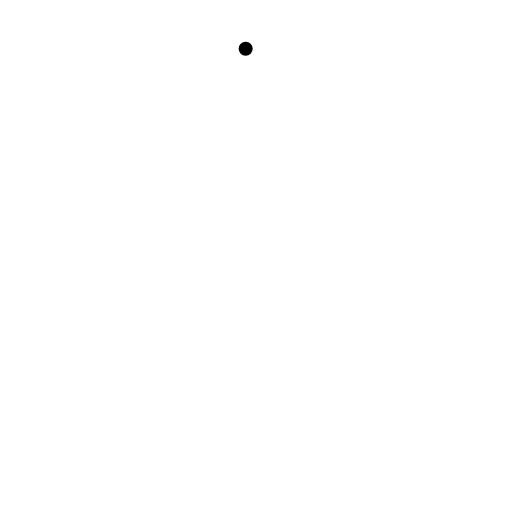
t = 0.00 s
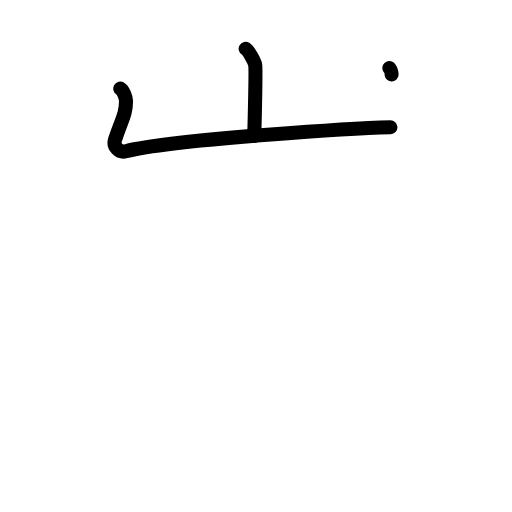
t = 2.20 s
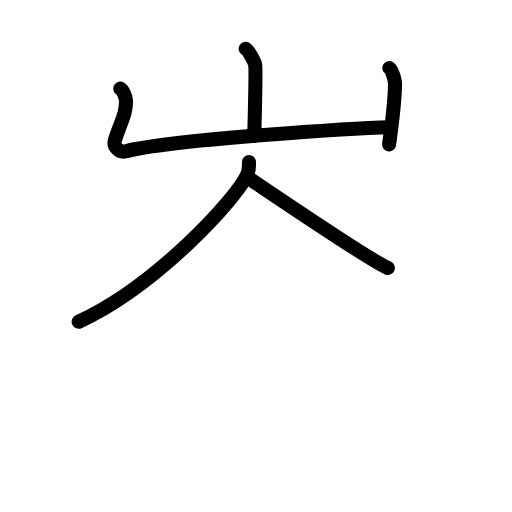
t = 4.40 s
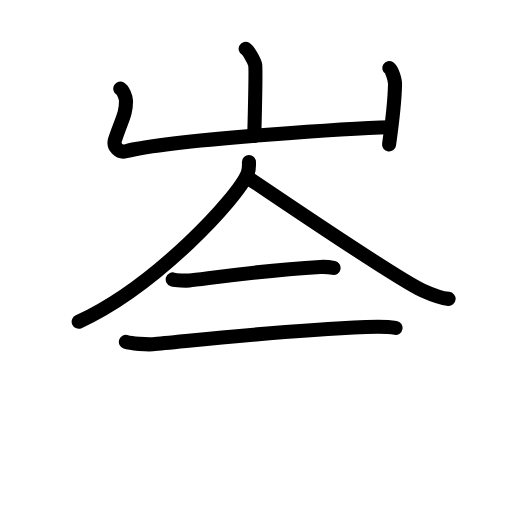
t = 6.60 s
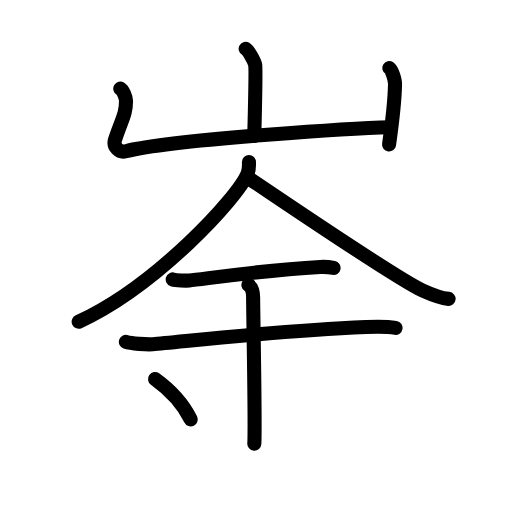
t = 8.80 s
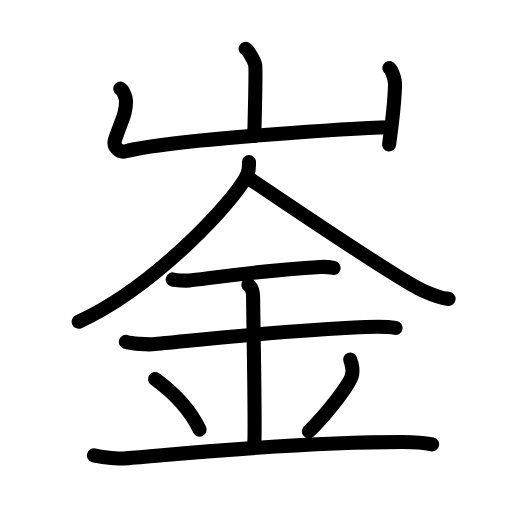
t = 11.00 s

The animated SVG that drew these frames (rendered in a browser with its animation timeline set to each time). Animation: 36 SMIL elements (animate=36); one cycle of 11.00 s.

<?xml version="1.0" encoding="UTF-8"?>
<!--
AniKanjiVG is licensed by CC-BY-SA Paul C. Sommerhoff (https://bitbucket.org/sommerhoff/anikanjivg).
AniKanjiVG uses KanjiVG which is licensed by CC-BY-SA Ulrich Apel (http://kanjivg.tagaini.net).
See also http://creativecommons.org/licenses/by-sa/3.0/
-->
<svg xmlns:kvg='http://kanjivg.tagaini.net' xmlns='http://www.w3.org/2000/svg' width='109' height='109' viewBox='0 0 109 109' style='fill:none;stroke:#000000;stroke-width:3;stroke-linecap:round;stroke-linejoin:round;' id="kvg:kanji_05d1f"><g id="kvg:05d1f" kvg:element="崟"><g id="kvg:05d1f-g1" kvg:element="山" kvg:position="top" kvg:radical="general"><path id="kvg:05d1f-s1" kvg:type="㇑a" d="M52.3,10.38c0.61,0.36,1.91,2.71,2.03,3.43c0.12,0.72-0.08,10.6-0.2,15.12"><animate attributeName="d" begin="0.0s" dur="0.5s" from="M52.3,10.38C52.3,10.38,52.3,10.38,52.3,10.38" to="M52.3,10.38c0.61,0.36,1.91,2.71,2.03,3.43" />
<animate attributeName="d" begin="0.5s" dur="0.5s" from="M52.3,10.38c0.61,0.36,1.91,2.71,2.03,3.43c0,0,0,0,0,0,0" to="M52.3,10.38c0.61,0.36,1.91,2.71,2.03,3.43c0.12,0.72-0.08,10.6-0.2,15.12" />
</path>
<path id="kvg:05d1f-s2" kvg:type="㇄a" d="M25.61,18.88c0.61,0.36,1.22,1.89,1.22,2.63c0,2.83-0.92,3.92-2.33,8.2c-0.52,1.58,0.91,2.84,2.3,2.48c10.69-2.69,50.84-4.96,56.32-5.1"><animate attributeName="d" begin="1.0s" dur="0.25s" from="M25.61,18.88C25.61,18.88,25.61,18.88,25.61,18.88" to="M25.61,18.88c0.61,0.36,1.22,1.89,1.22,2.63" />
<animate attributeName="d" begin="1.25s" dur="0.25s" from="M25.61,18.88c0.61,0.36,1.22,1.89,1.22,2.63c0,0,0,0,0,0,0" to="M25.61,18.88c0.61,0.36,1.22,1.89,1.22,2.63c0,2.83-0.92,3.92-2.33,8.2" />
<animate attributeName="d" begin="1.5s" dur="0.25s" from="M25.61,18.88c0.61,0.36,1.22,1.89,1.22,2.63c0,2.83-0.92,3.92-2.33,8.2c0,0,0,0,0,0,0" to="M25.61,18.88c0.61,0.36,1.22,1.89,1.22,2.63c0,2.83-0.92,3.92-2.33,8.2c-0.52,1.58,0.91,2.84,2.3,2.48" />
<animate attributeName="d" begin="1.75s" dur="0.25s" from="M25.61,18.88c0.61,0.36,1.22,1.89,1.22,2.63c0,2.83-0.92,3.92-2.33,8.2c-0.52,1.58,0.91,2.84,2.3,2.48c0,0,0,0,0,0,0" to="M25.61,18.88c0.61,0.36,1.22,1.89,1.22,2.63c0,2.83-0.92,3.92-2.33,8.2c-0.52,1.58,0.91,2.84,2.3,2.48c10.69-2.69,50.84-4.96,56.32-5.1" />
<animate attributeName="d" begin="0s" dur="1.0s" from="M-100,-100" to="M-100,-100" />
</path>
<path id="kvg:05d1f-s3" kvg:type="㇑" d="M82.88,14.47c0.61,0.36,1.24,2.7,1.22,3.43c-0.1,4.6-0.6,8.1-1.27,12.85"><animate attributeName="d" begin="2.0s" dur="0.5s" from="M82.88,14.47C82.88,14.47,82.88,14.47,82.88,14.47" to="M82.88,14.47c0.61,0.36,1.24,2.7,1.22,3.43" />
<animate attributeName="d" begin="2.5s" dur="0.5s" from="M82.88,14.47c0.61,0.36,1.24,2.7,1.22,3.43c0,0,0,0,0,0,0" to="M82.88,14.47c0.61,0.36,1.24,2.7,1.22,3.43c-0.1,4.6-0.6,8.1-1.27,12.85" />
<animate attributeName="d" begin="0s" dur="2.0s" from="M-100,-100" to="M-100,-100" />
</path>
</g>
<g id="kvg:05d1f-g2" kvg:element="金" kvg:position="bottom"><g id="kvg:05d1f-g3" kvg:position="top"><path id="kvg:05d1f-s4" kvg:type="㇒" d="M53,34.5c0,0.81,0.1,1.46-0.29,2.44C50.7,42.03,33.15,60.97,16.75,68.5"><animate attributeName="d" begin="3.0s" dur="0.5s" from="M53,34.5C53,34.5,53,34.5,53,34.5" to="M53,34.5c0,0.81,0.1,1.46-0.29,2.44" />
<animate attributeName="d" begin="3.5s" dur="0.5s" from="M53,34.5c0,0.81,0.1,1.46-0.29,2.44c0,0,0,0,0,0,0" to="M53,34.5c0,0.81,0.1,1.46-0.29,2.44C50.7,42.03,33.15,60.97,16.75,68.5" />
<animate attributeName="d" begin="0s" dur="3.0s" from="M-100,-100" to="M-100,-100" />
</path>
<path id="kvg:05d1f-s5" kvg:type="㇏" d="M52.75,37.8c9.25,6.2,32,21.7,37.27,24.07c3.08,1.39,4.1,1.63,5.48,1.76"><animate attributeName="d" begin="4.0s" dur="0.5s" from="M52.75,37.8C52.75,37.8,52.75,37.8,52.75,37.8" to="M52.75,37.8c9.25,6.2,32,21.7,37.27,24.07" />
<animate attributeName="d" begin="4.5s" dur="0.5s" from="M52.75,37.8c9.25,6.2,32,21.7,37.27,24.07c0,0,0,0,0,0,0" to="M52.75,37.8c9.25,6.2,32,21.7,37.27,24.07c3.08,1.39,4.1,1.63,5.48,1.76" />
<animate attributeName="d" begin="0s" dur="4.0s" from="M-100,-100" to="M-100,-100" />
</path>
</g>
<g id="kvg:05d1f-g4" kvg:position="bottom"><path id="kvg:05d1f-s6" kvg:type="㇐" d="M36.77,59.49c0.67,0.21,2.85,0.28,3.53,0.22c3.15-0.29,14.82-2.13,27.88-2.88c1.03-0.06,1.97,0.04,2.83,0.22"><animate attributeName="d" begin="5.0s" dur="0.3333333333333333s" from="M36.77,59.49C36.77,59.49,36.77,59.49,36.77,59.49" to="M36.77,59.49c0.67,0.21,2.85,0.28,3.53,0.22" />
<animate attributeName="d" begin="5.333333333333333s" dur="0.3333333333333333s" from="M36.77,59.49c0.67,0.21,2.85,0.28,3.53,0.22c0,0,0,0,0,0,0" to="M36.77,59.49c0.67,0.21,2.85,0.28,3.53,0.22c3.15-0.29,14.82-2.13,27.88-2.88" />
<animate attributeName="d" begin="5.666666666666667s" dur="0.3333333333333333s" from="M36.77,59.49c0.67,0.21,2.85,0.28,3.53,0.22c3.15-0.29,14.82-2.13,27.88-2.88c0,0,0,0,0,0,0" to="M36.77,59.49c0.67,0.21,2.85,0.28,3.53,0.22c3.15-0.29,14.82-2.13,27.88-2.88c1.03-0.06,1.97,0.04,2.83,0.22" />
<animate attributeName="d" begin="0s" dur="5.0s" from="M-100,-100" to="M-100,-100" />
</path>
<path id="kvg:05d1f-s7" kvg:type="㇐" d="M26.8,72.79c1.07,0.37,4.61,0.58,5.7,0.49c6.27-0.49,25.06-2.79,45.44-3.65c1.34-0.06,4.28-0.15,6.27,0.18"><animate attributeName="d" begin="6.0s" dur="0.3333333333333333s" from="M26.8,72.79C26.8,72.79,26.8,72.79,26.8,72.79" to="M26.8,72.79c1.07,0.37,4.61,0.58,5.7,0.49" />
<animate attributeName="d" begin="6.333333333333333s" dur="0.3333333333333333s" from="M26.8,72.79c1.07,0.37,4.61,0.58,5.7,0.49c0,0,0,0,0,0,0" to="M26.8,72.79c1.07,0.37,4.61,0.58,5.7,0.49c6.27-0.49,25.06-2.79,45.44-3.65" />
<animate attributeName="d" begin="6.666666666666667s" dur="0.3333333333333333s" from="M26.8,72.79c1.07,0.37,4.61,0.58,5.7,0.49c6.27-0.49,25.06-2.79,45.44-3.65c0,0,0,0,0,0,0" to="M26.8,72.79c1.07,0.37,4.61,0.58,5.7,0.49c6.27-0.49,25.06-2.79,45.44-3.65c1.34-0.06,4.28-0.15,6.27,0.18" />
<animate attributeName="d" begin="0s" dur="6.0s" from="M-100,-100" to="M-100,-100" />
</path>
<path id="kvg:05d1f-s8" kvg:type="㇑" d="M52.89,60.67c1,0.66,1,2.15,1,2.68c0,3.71,0.5,27.4,0.25,31.11"><animate attributeName="d" begin="7.0s" dur="0.5s" from="M52.89,60.67C52.89,60.67,52.89,60.67,52.89,60.67" to="M52.89,60.67c1,0.66,1,2.15,1,2.68" />
<animate attributeName="d" begin="7.5s" dur="0.5s" from="M52.89,60.67c1,0.66,1,2.15,1,2.68c0,0,0,0,0,0,0" to="M52.89,60.67c1,0.66,1,2.15,1,2.68c0,3.71,0.5,27.4,0.25,31.11" />
<animate attributeName="d" begin="0s" dur="7.0s" from="M-100,-100" to="M-100,-100" />
</path>
<path id="kvg:05d1f-s9" kvg:type="㇔" d="M33,80.69c5.61,4.04,8.35,8.41,9.5,10.76"><animate attributeName="d" begin="8.0s" dur="1.0s" from="M33,80.69C33,80.69,33,80.69,33,80.69" to="M33,80.69c5.61,4.04,8.35,8.41,9.5,10.76" />
<animate attributeName="d" begin="0s" dur="8.0s" from="M-100,-100" to="M-100,-100" />
</path>
<path id="kvg:05d1f-s10" kvg:type="㇒" d="M74.54,76.55c0.38,0.97,0.57,2.37,0.43,3.19c-0.38,2.09-6.04,9.13-9.22,12.08"><animate attributeName="d" begin="9.0s" dur="0.5s" from="M74.54,76.55C74.54,76.55,74.54,76.55,74.54,76.55" to="M74.54,76.55c0.38,0.97,0.57,2.37,0.43,3.19" />
<animate attributeName="d" begin="9.5s" dur="0.5s" from="M74.54,76.55c0.38,0.97,0.57,2.37,0.43,3.19c0,0,0,0,0,0,0" to="M74.54,76.55c0.38,0.97,0.57,2.37,0.43,3.19c-0.38,2.09-6.04,9.13-9.22,12.08" />
<animate attributeName="d" begin="0s" dur="9.0s" from="M-100,-100" to="M-100,-100" />
</path>
<path id="kvg:05d1f-s11" kvg:type="㇐" d="M20,96.95c0.77,0.2,4.63,0.77,6.33,0.65c8.26-0.6,35.14-3.51,59.42-3.51c2.31,0,5.09,0.26,6.25,0.51"><animate attributeName="d" begin="10.0s" dur="0.3333333333333333s" from="M20,96.95C20,96.95,20,96.95,20,96.95" to="M20,96.95c0.77,0.2,4.63,0.77,6.33,0.65" />
<animate attributeName="d" begin="10.333333333333334s" dur="0.3333333333333333s" from="M20,96.95c0.77,0.2,4.63,0.77,6.33,0.65c0,0,0,0,0,0,0" to="M20,96.95c0.77,0.2,4.63,0.77,6.33,0.65c8.26-0.6,35.14-3.51,59.42-3.51" />
<animate attributeName="d" begin="10.666666666666666s" dur="0.3333333333333333s" from="M20,96.95c0.77,0.2,4.63,0.77,6.33,0.65c8.26-0.6,35.14-3.51,59.42-3.51c0,0,0,0,0,0,0" to="M20,96.95c0.77,0.2,4.63,0.77,6.33,0.65c8.26-0.6,35.14-3.51,59.42-3.51c2.31,0,5.09,0.26,6.25,0.51" />
<animate attributeName="d" begin="0s" dur="10.0s" from="M-100,-100" to="M-100,-100" />
</path>
</g>
</g>
</g>
</svg>
